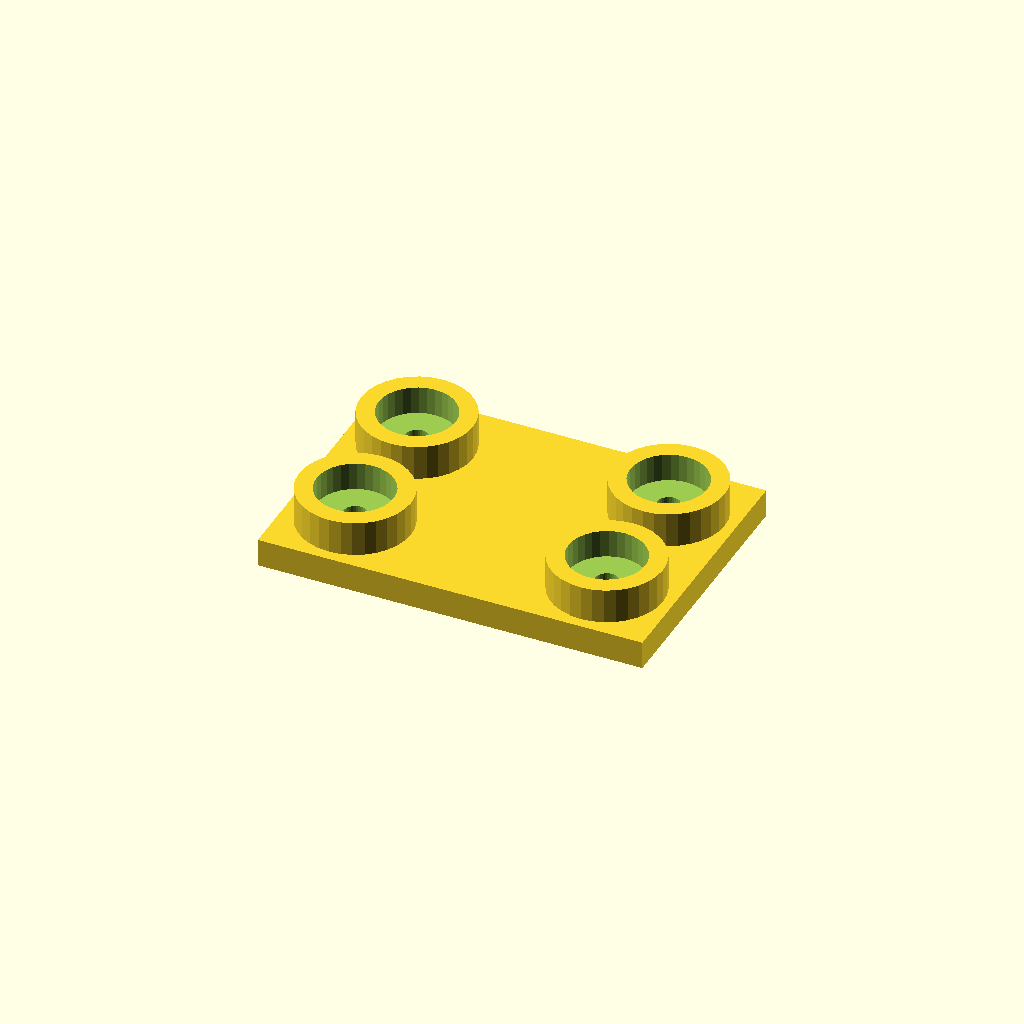
Cell 1: rendered with the file's own defaults.
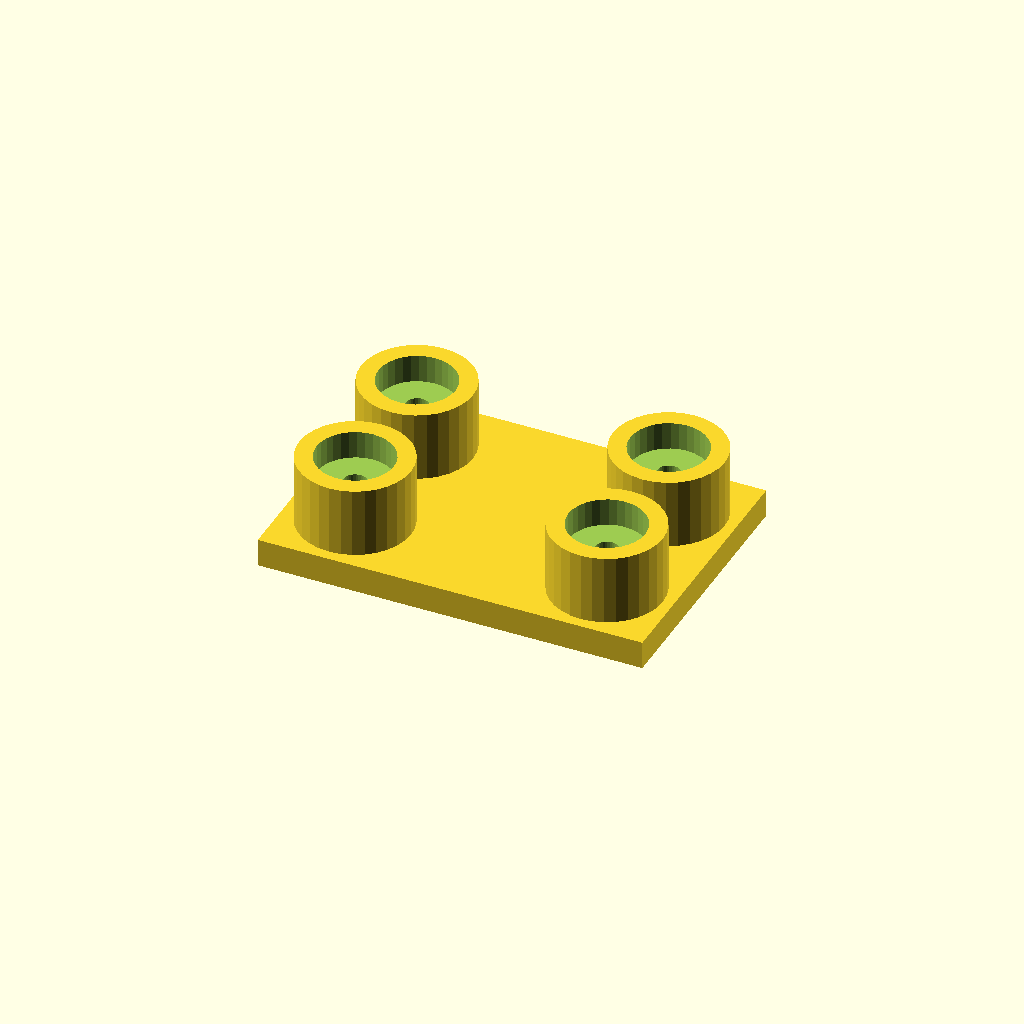
Cell 2: the same model with boss_h = 20.
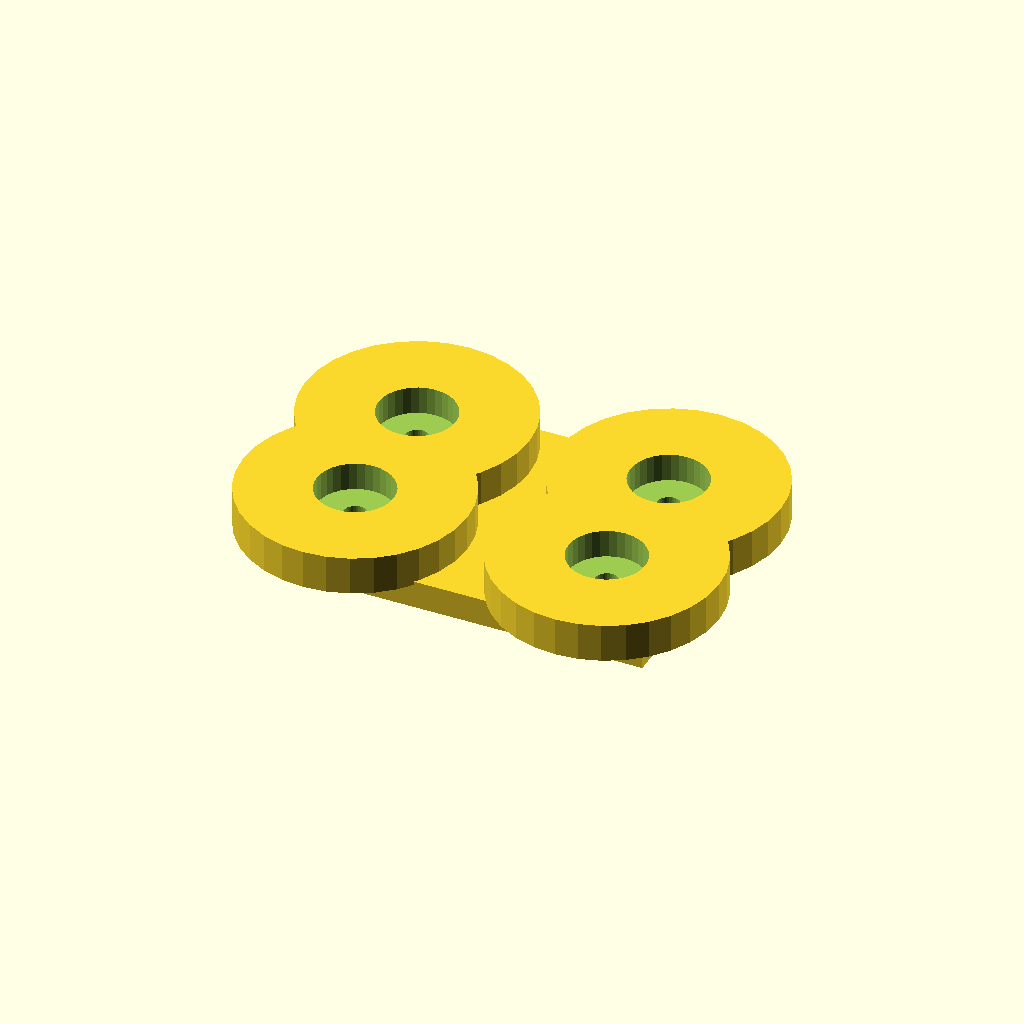
Cell 3: the same model with boss_d = 64.
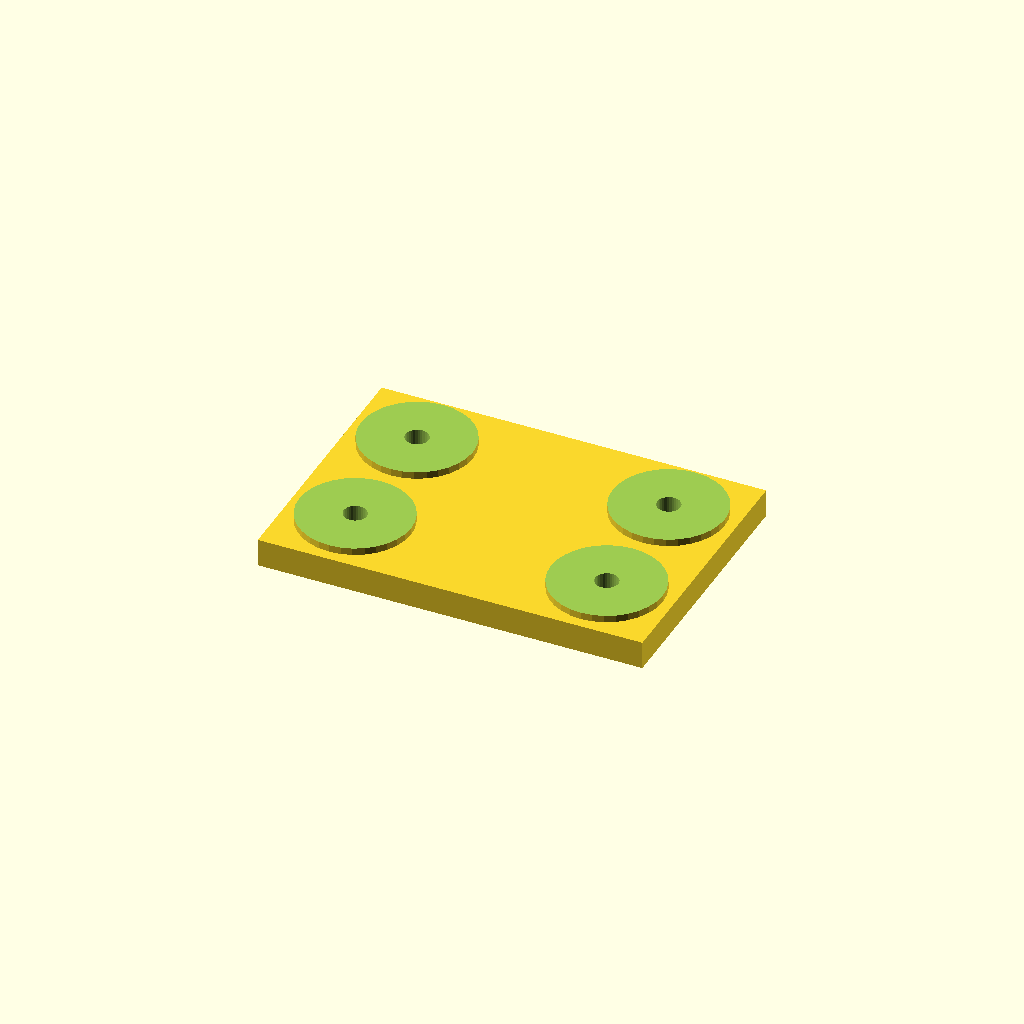
Cell 4 — socket_d set to 44, the other parameters unchanged.
All cells are drawn from one camera (rotation 55°, 0°, 25°, orthographic, colour scheme Cornfield), so only the parameter changes between them.
Source of the model, optional_data/data/place1/socketpads/part_0093.scad:
$fn = 32;

// ----------------------------------------------------------------------
// Socket pad plate
// bosses with counterbored sockets for the screws
// ----------------------------------------------------------------------

// --- parameters (mm) ---
base_t = 8;            // base plate thickness
boss_h = 10;           // boss height above the base plate
boss_d = 32;           // boss diameter
socket_d = 22;         // socket diameter
socket_depth = 8;      // socket depth from the boss face
bolt_d = 6.6;          // screw clearance hole through the socket floor
plate = [110, 76, 8];  // overall size (x, y, z)
edge = 19;             // boss centre offset from the plate edge
pads = 4;              // boss count, one per corner

// --- derived feature positions (mm) ---
height = base_t + boss_h;        // = 18   overall height of the part
corner_x = plate[0] / 2 - edge;  // = 36   boss centre X
corner_y = plate[1] / 2 - edge;  // = 19   boss centre Y
feature_centers = [
  [corner_x, corner_y],
  [-corner_x, corner_y],
  [-corner_x, -corner_y],
  [corner_x, -corner_y]
];   // boss centres: sockets, holes and the pads themselves are placed from here

// base plate, bosses on feature_centers, socket + through hole in each
difference() {
  union() {
    cube(plate, center = true);
    for (centre = feature_centers)
      translate([centre[0], centre[1], plate[2] / 2 - 1])
        cylinder(d = boss_d, h = boss_h + 1);
  }
  for (centre = feature_centers) {
    translate([centre[0], centre[1], plate[2] / 2 + boss_h - socket_depth])
      cylinder(d = socket_d, h = socket_depth + 1);
    translate([centre[0], centre[1], -height])
      cylinder(d = bolt_d, h = 2 * height + 2);  // through the socket floor
  }
}
Parameter table extracted from the source (name, type, default, range or options):
base_t: number, default 8
boss_h: number, default 10
boss_d: number, default 32
socket_d: number, default 22
socket_depth: number, default 8
bolt_d: number, default 6.6
plate: vector, default [110, 76, 8]
edge: number, default 19
pads: number, default 4
